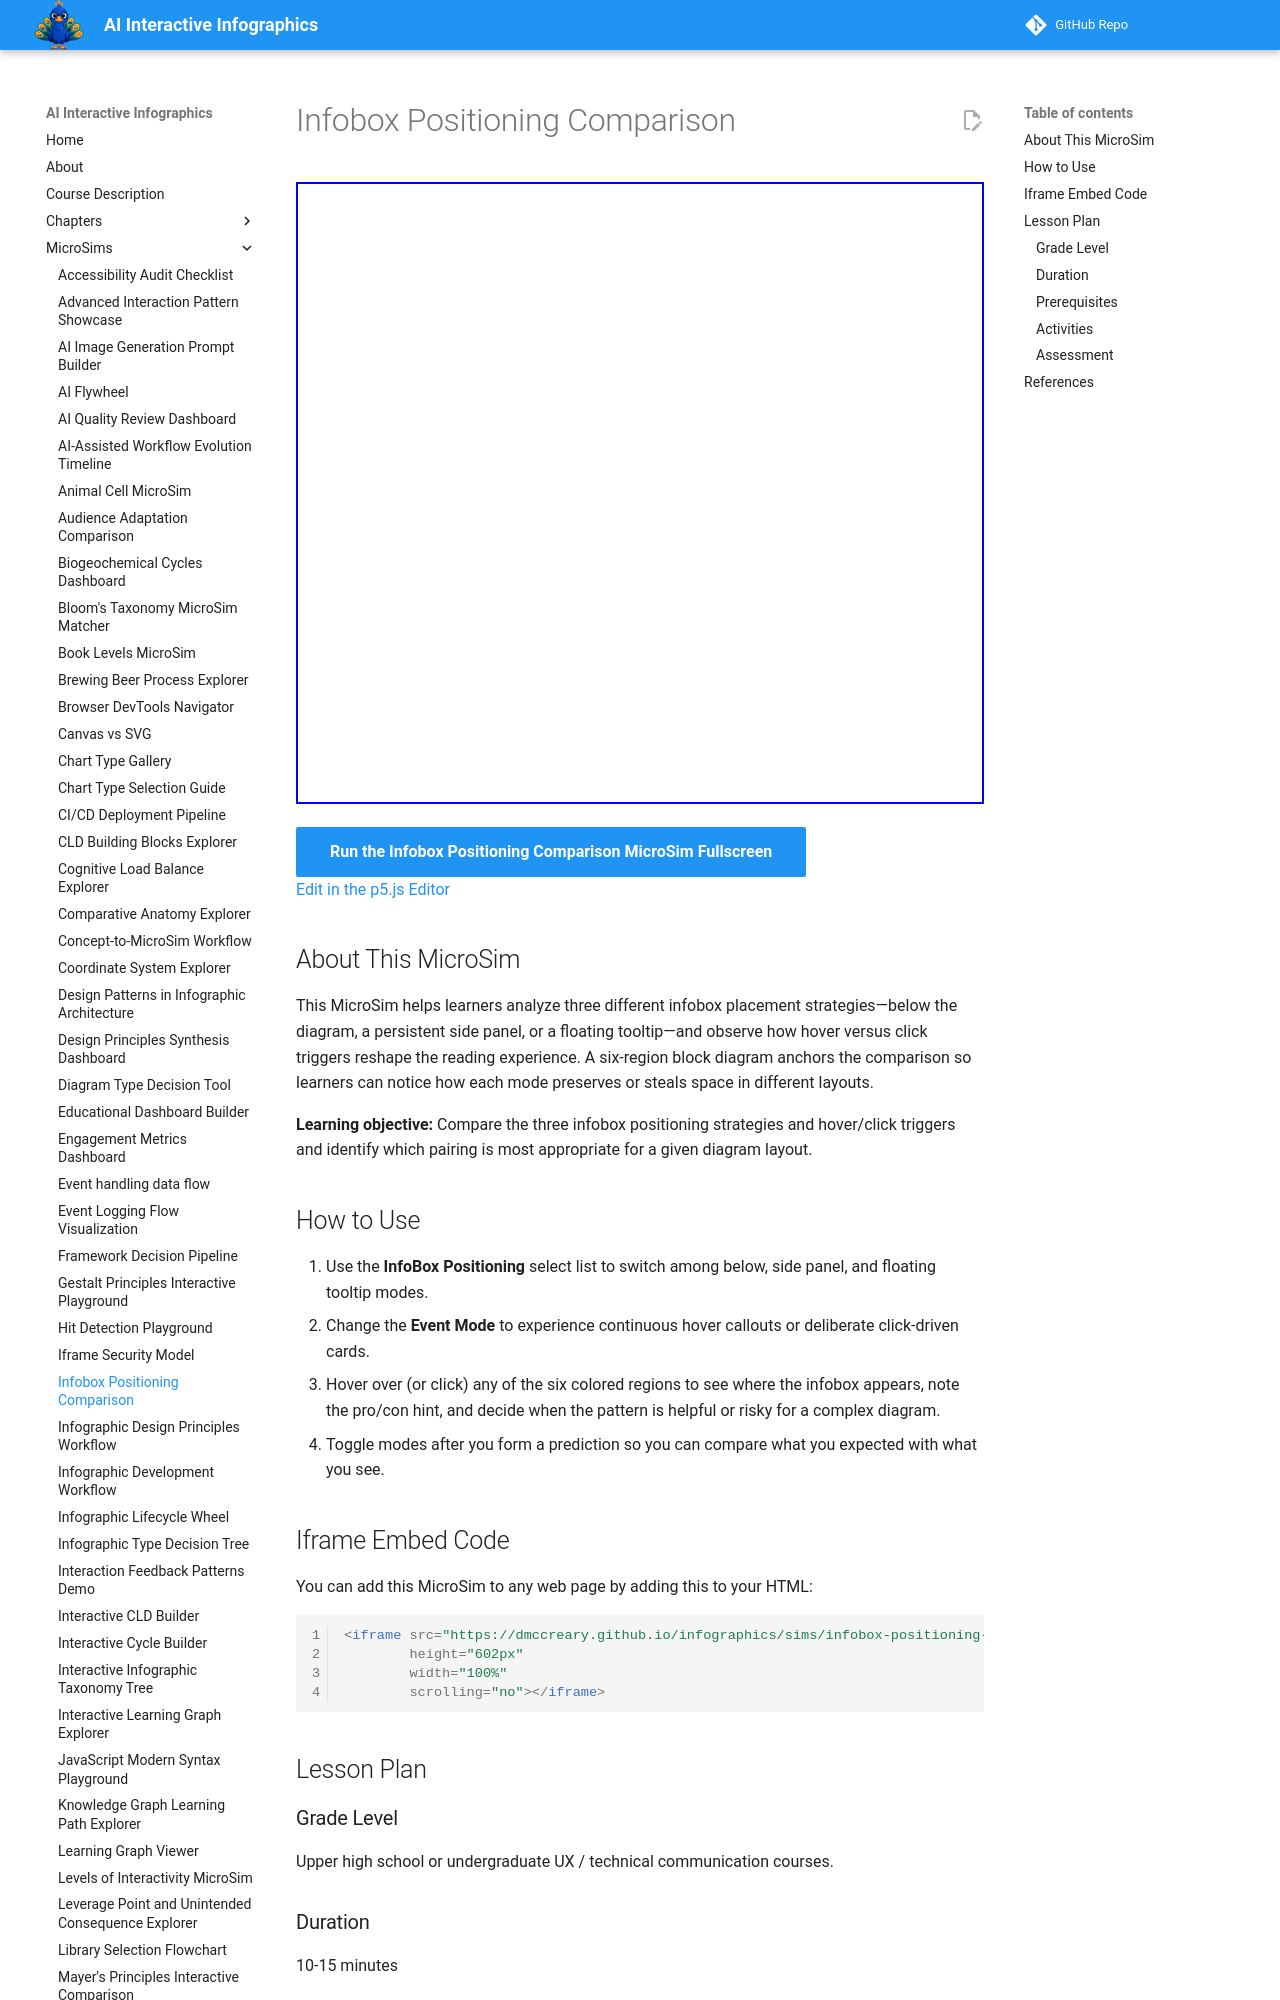

repository: dmccreary/infographics · page: sims/infobox-positioning-comparison/index.html · generator: mkdocs

---
title: Infobox Positioning Comparison
description: Compare below, side panel, and floating tooltip infobox strategies with hover or click triggers.
image: /sims/infobox-positioning-comparison/infobox-positioning-comparison.png
og:image: /sims/infobox-positioning-comparison/infobox-positioning-comparison.png
twitter:image: /sims/infobox-positioning-comparison/infobox-positioning-comparison.png
social:
   cards: false
quality_score: 90
---

# Infobox Positioning Comparison

<iframe src="main.html" height="622px" width="100%" scrolling="no"></iframe>

[Run the Infobox Positioning Comparison MicroSim Fullscreen](./main.html){ .md-button .md-button--primary }
<br/>
[Edit in the p5.js Editor](https://editor.p5js.org/)

## About This MicroSim

This MicroSim helps learners analyze three different infobox placement strategies—below the diagram,
a persistent side panel, or a floating tooltip—and observe how hover versus click triggers reshape
the reading experience. A six-region block diagram anchors the comparison so learners can notice
how each mode preserves or steals space in different layouts.

**Learning objective:** Compare the three infobox positioning strategies and hover/click triggers and
identify which pairing is most appropriate for a given diagram layout.

## How to Use

1. Use the **InfoBox Positioning** select list to switch among below, side panel, and floating tooltip modes.
2. Change the **Event Mode** to experience continuous hover callouts or deliberate click-driven cards.
3. Hover over (or click) any of the six colored regions to see where the infobox appears, note the pro/con hint,
   and decide when the pattern is helpful or risky for a complex diagram.
4. Toggle modes after you form a prediction so you can compare what you expected with what you see.
